Labelled photos from "dataset-augmented", an image-classification folder in niklasxiao/DataLabTrash. The possible labels are: biological waste, cardboard, glass, metal, paper, plastic, trash.

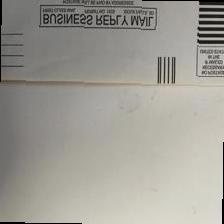
Label: paper

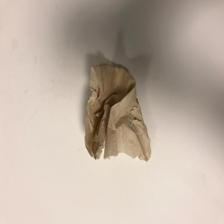
Label: trash

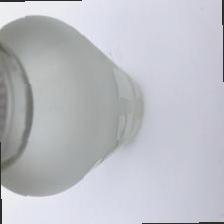
Label: glass

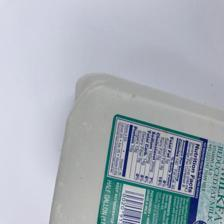
Label: plastic

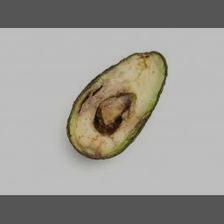
Label: biological waste

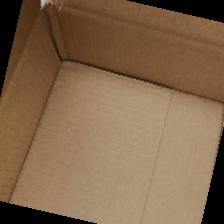
Label: cardboard
